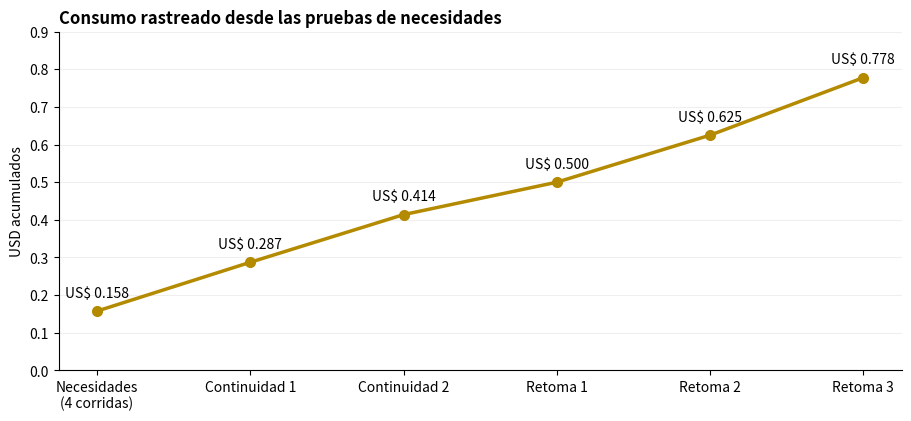

This figure's Python source: (Note: this script raises an exception after producing the figure.)
"""Reproduce the observed OpenRouter cost curve; no model calls."""
from pathlib import Path
import numpy as np
import matplotlib
matplotlib.use('Agg')
import matplotlib.pyplot as plt

cost=np.array([0.15756165,0.12972465,0.12658365,0.08616360,0.12500070,0.15285525])
y=np.cumsum(cost)
x=np.arange(len(y))
fig,ax=plt.subplots(figsize=(9,4.1),layout='constrained')
ax.plot(x,y,color='#b38a00',marker='o',linewidth=2.5,markersize=7)
for a,b in zip(x,y):ax.annotate(f'US$ {b:.3f}',(a,b),xytext=(0,10),textcoords='offset points',ha='center',fontsize=10)
ax.set_xticks(x,['Necesidades\n(4 corridas)','Continuidad 1','Continuidad 2','Retoma 1','Retoma 2','Retoma 3'])
ax.set_ylim(0,.9);ax.set_ylabel('USD acumulados');ax.set_title('Consumo rastreado desde las pruebas de necesidades',loc='left',weight='bold')
ax.spines[['top','right']].set_visible(False);ax.grid(axis='y',alpha=.2)
fig.savefig(Path(__file__).with_name('consumo-observado.png'),dpi=160)
plt.close(fig)
